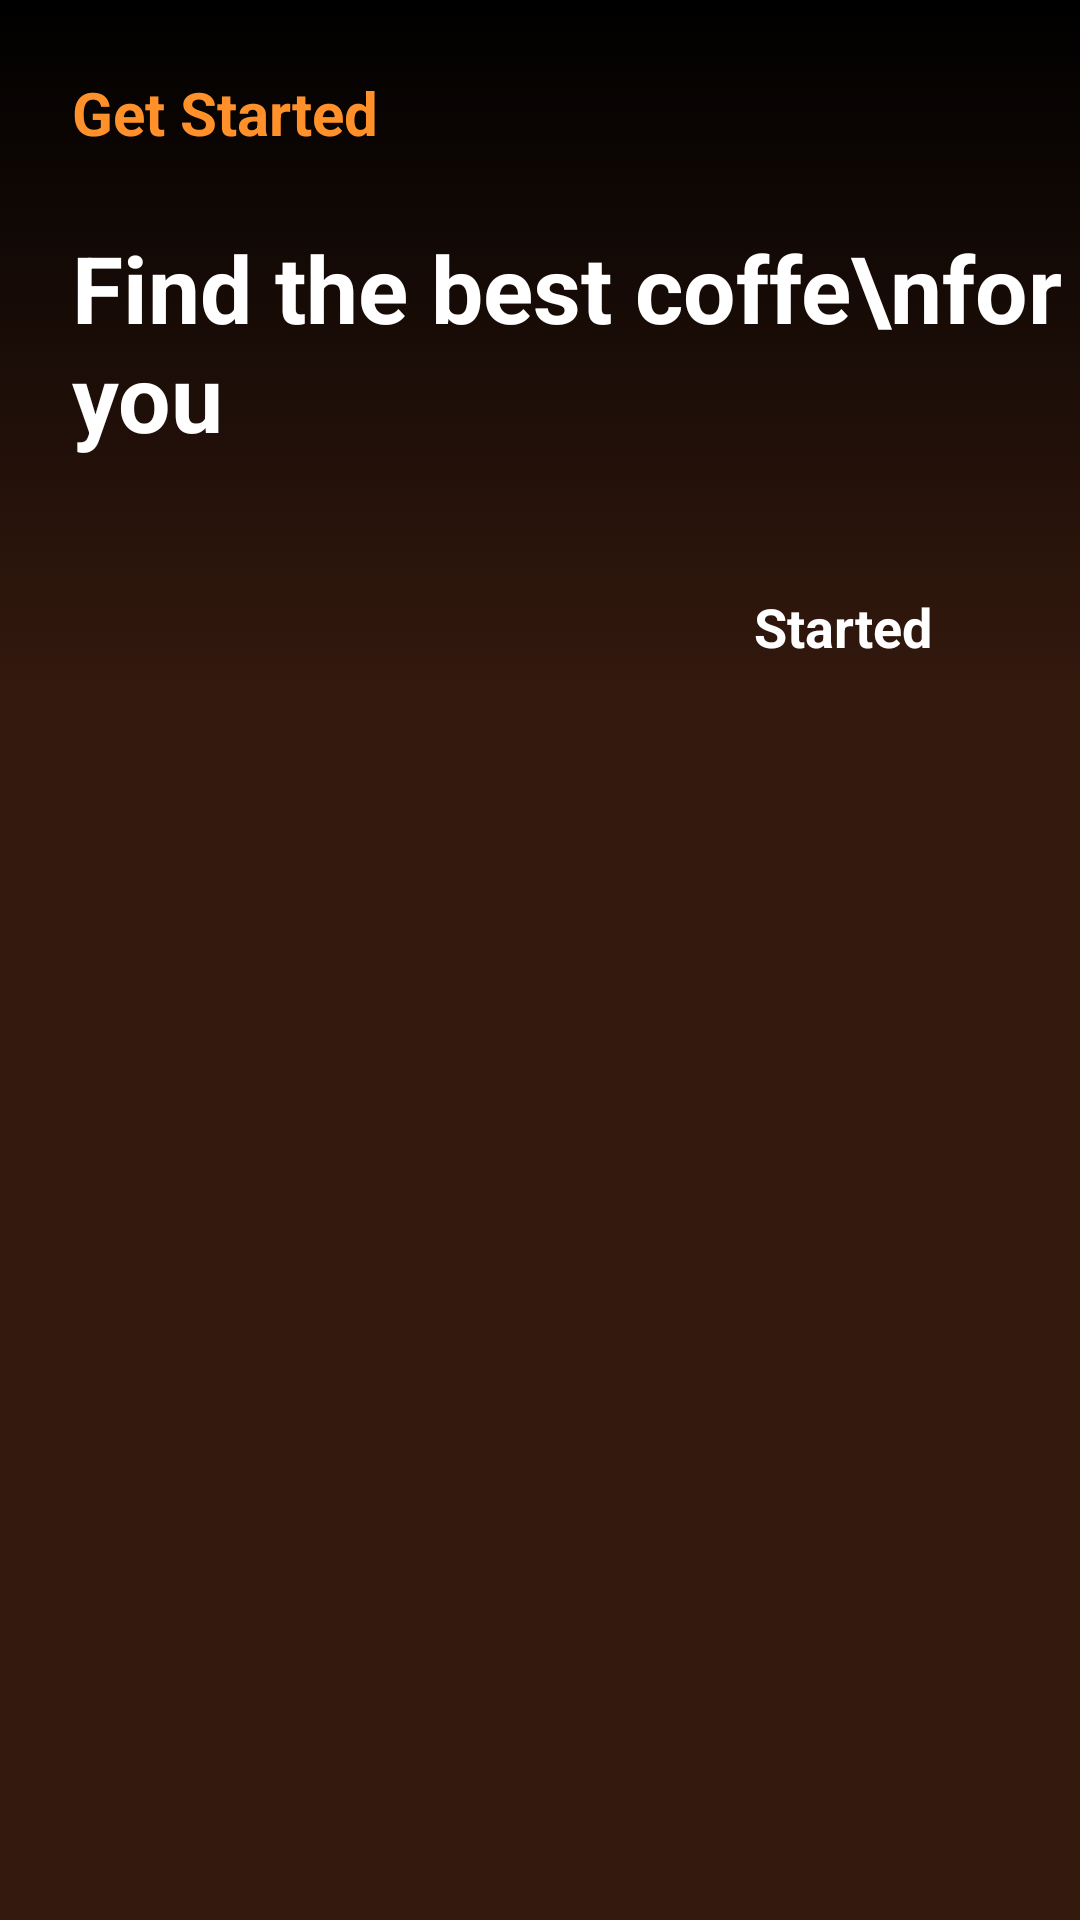

Reconstruct the res/layout file that produces this screen, plus the resources it refers to.
<!-- AndroidManifest.xml: application theme Theme.CoffeShop -->
<!-- res/layout/activity_intro.xml -->
<?xml version="1.0" encoding="utf-8"?>
<androidx.constraintlayout.widget.ConstraintLayout xmlns:android="http://schemas.android.com/apk/res/android"
    xmlns:app="http://schemas.android.com/apk/res-auto"
    xmlns:tools="http://schemas.android.com/tools"
    android:id="@+id/main"
    android:layout_width="match_parent"
    android:background="@color/darkBrown"
    android:layout_height="match_parent"
    android:fitsSystemWindows="true"
    tools:context=".Activity.IntroActivity">

    <ScrollView
        android:layout_width="match_parent"
        android:layout_height="match_parent"
        app:layout_constraintEnd_toEndOf="parent"
        app:layout_constraintStart_toStartOf="parent"
        app:layout_constraintTop_toTopOf="parent">

        <LinearLayout
            android:layout_width="match_parent"
            android:layout_height="wrap_content"
            android:orientation="vertical">

            <ImageView
                android:id="@+id/imageView"
                android:layout_width="match_parent"
                android:scaleType="centerCrop"
                android:layout_height="wrap_content"
                app:srcCompat="@drawable/intro_pic" />

            <LinearLayout
                android:layout_width="match_parent"
                android:layout_height="match_parent"
                android:background="@drawable/brown_gradient"
                android:orientation="vertical">

                <TextView
                    android:id="@+id/textView"
                    android:layout_width="match_parent"
                    android:layout_height="wrap_content"
                    android:text="Get Started"
                    android:textSize="20sp"
                    android:textStyle="bold"
                    android:textColor="@color/orange"
                    android:layout_marginStart="24dp"
                    android:layout_marginTop="24dp"/>

                <TextView
                    android:id="@+id/textView2"
                    android:layout_width="match_parent"
                    android:layout_height="wrap_content"
                    android:text="Find the best coffe\nfor you"
                    android:layout_marginStart="24dp"
                    android:textColor="@color/white"
                    android:textStyle="bold"
                    android:layout_marginTop="24dp"
                    android:textSize="31sp"/>

                <androidx.appcompat.widget.AppCompatButton
                    style="@android:style/Widget.Button"
                    android:layout_marginTop="32dp"
                    android:layout_gravity="end"
                    android:layout_marginEnd="24dp"
                    android:id="@+id/startBtn"
                    android:background="@drawable/orange_bg"
                    android:textColor="@color/white"
                    android:textStyle="bold"
                    android:layout_width="110dp"
                    android:textSize="18sp"
                    android:layout_height="wrap_content"
                    android:text="Started" />
            </LinearLayout>
        </LinearLayout>
    </ScrollView>
</androidx.constraintlayout.widget.ConstraintLayout>
<!-- resources referenced by this layout -->
<resources>
  <color name="darkBrown">#34190E</color>
  <color name="orange">#FF902A</color>
  <color name="white">#FFFFFFFF</color>
  <!-- drawable brown_gradient (drawable) -->
  <?xml version="1.0" encoding="utf-8"?>
  <selector xmlns:android="http://schemas.android.com/apk/res/android">
  <item>
      <shape android:shape="rectangle">
          <gradient android:startColor="@color/black" android:endColor="@color/darkBrown" android:angle="-90"/>
      </shape>
  </item>
  </selector>
  <style name="Theme.CoffeShop" parent="Base.Theme.CoffeShop" />
  <color name="black">#FF000000</color>
  <style name="Base.Theme.CoffeShop" parent="Theme.MaterialComponents.DayNight.NoActionBar">
          
          
      </style>
</resources>
